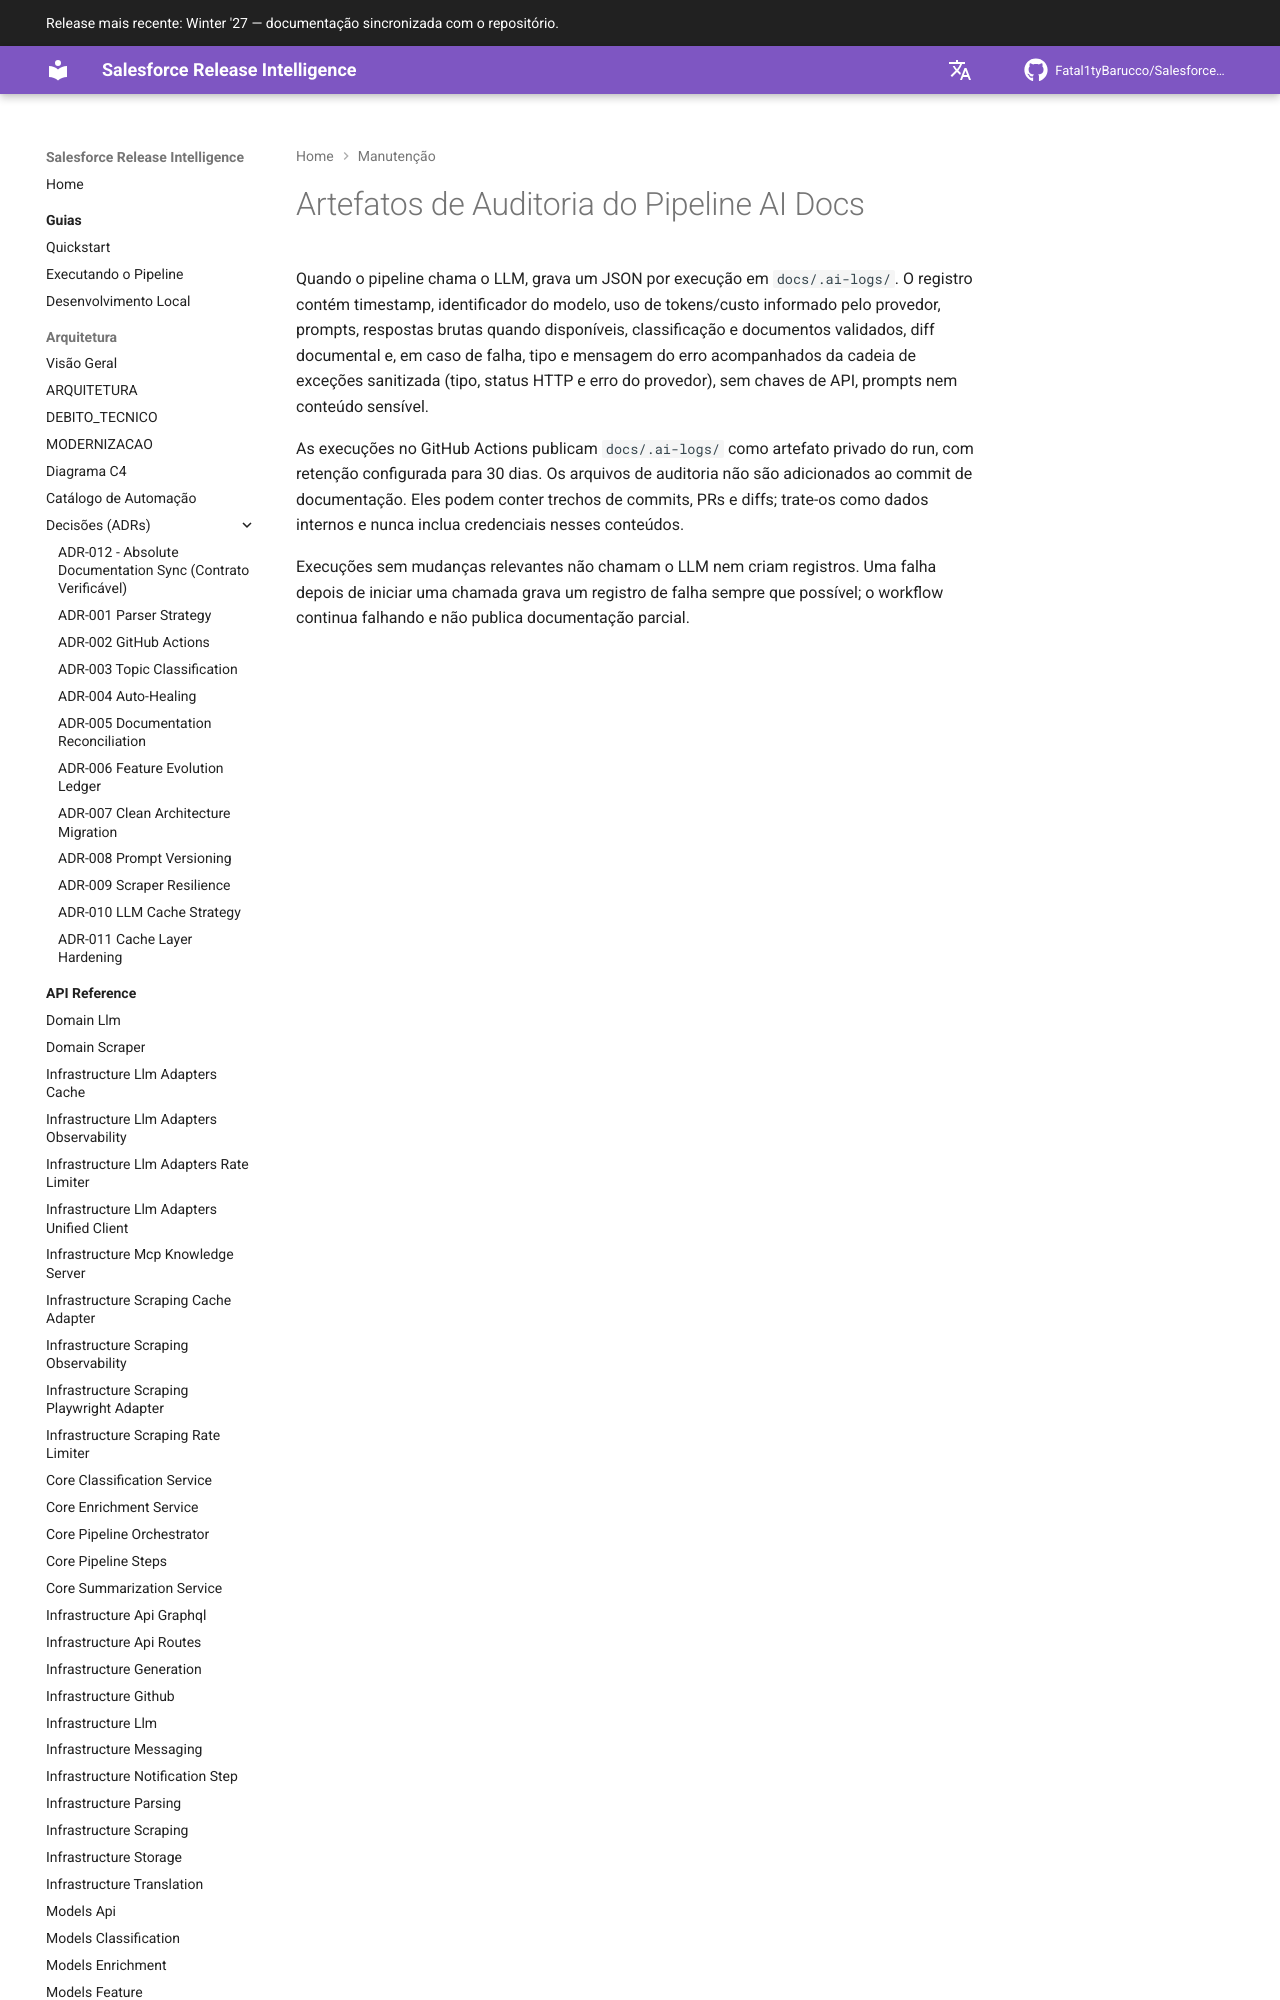

repository: Fatal1tyBarucco/Salesforce-WebDev · page: 0.5.0/maintenance/ai-docs-audit-logs/index.html · generator: mkdocs

# Artefatos de Auditoria do Pipeline AI Docs

Quando o pipeline chama o LLM, grava um JSON por execução em `docs/.ai-logs/`. O registro contém timestamp, identificador do modelo, uso de tokens/custo informado pelo provedor, prompts, respostas brutas quando disponíveis, classificação e documentos validados, diff documental e, em caso de falha, tipo e mensagem do erro acompanhados da cadeia de exceções sanitizada (tipo, st
